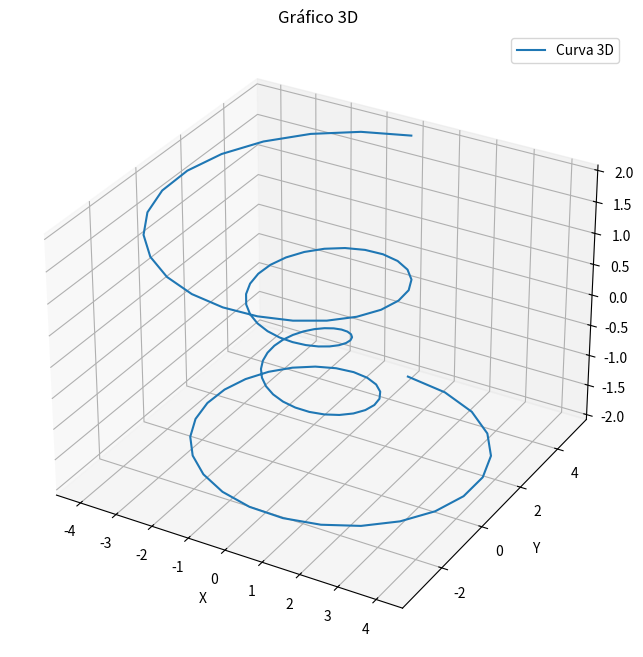

Recreate this plot in Python.
import matplotlib.pyplot as plt
import numpy as np

# Criação de dados para o gráfico 3D
theta = np.linspace(-4 * np.pi, 4 * np.pi, 100)
z = np.linspace(-2, 2, 100)
r = z**2 + 1
x = r * np.sin(theta)
y = r * np.cos(theta)

fig = plt.figure(figsize=(10, 8))
ax = fig.add_subplot(111, projection='3d')

# Criação do gráfico 3D
ax.plot(x, y, z, label='Curva 3D')
ax.set_title('Gráfico 3D')
ax.set_xlabel('X')
ax.set_ylabel('Y')
ax.set_zlabel('Z')
ax.legend()

plt.show()
